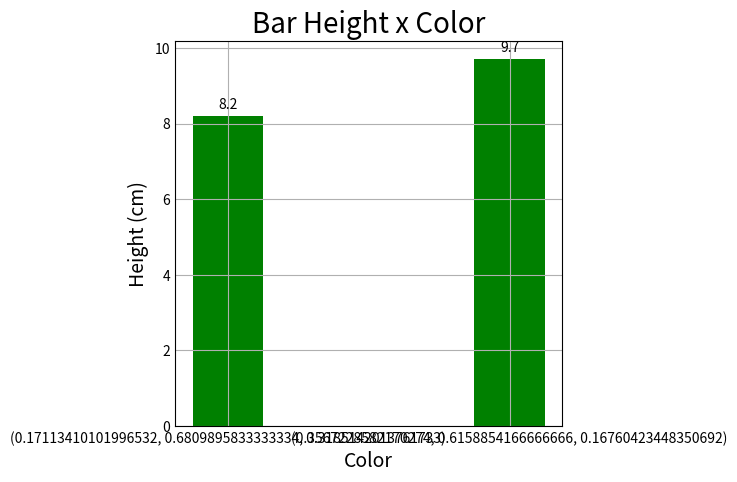

Generate this figure with matplotlib:
import numpy as np 
import pandas as pd
import matplotlib.pyplot as plt
from matplotlib import animation

l1 = [8.2, 9.7]
l2 = [(0.17113410101996532, 0.6809895833333334, 0.3185142013761733), (0.3567228582170274, 0.6158854166666666, 0.16760423448350692)]
l3 = ["("+", ".join(map(str, l2[0]))+")", "("+", ".join(map(str, l2[1]))+")"]

def plotar_grafico(a, b):
    df = pd.DataFrame(a, index = b)
    fig, ax = plt.subplots(figsize=(5, 5))
    g = ax.bar(a, b, width=0.25, color='green')
    ax.grid()
    ax.set_title('Bar Height x Color', fontsize=20)
    ax.set_ylabel('Height (cm)', fontsize=14)
    ax.set_xlabel('Color', fontsize=14)
    ax.set_frame_on(True)
    ax.tick_params(axis='both', which='both', length=0)
    ax.bar_label(g, fmt='{:,.1f}', padding = 3)
    plt.show()
    
plotar_grafico(l3, l1)

for i in range(len(l3)):
    print(l3[i])
